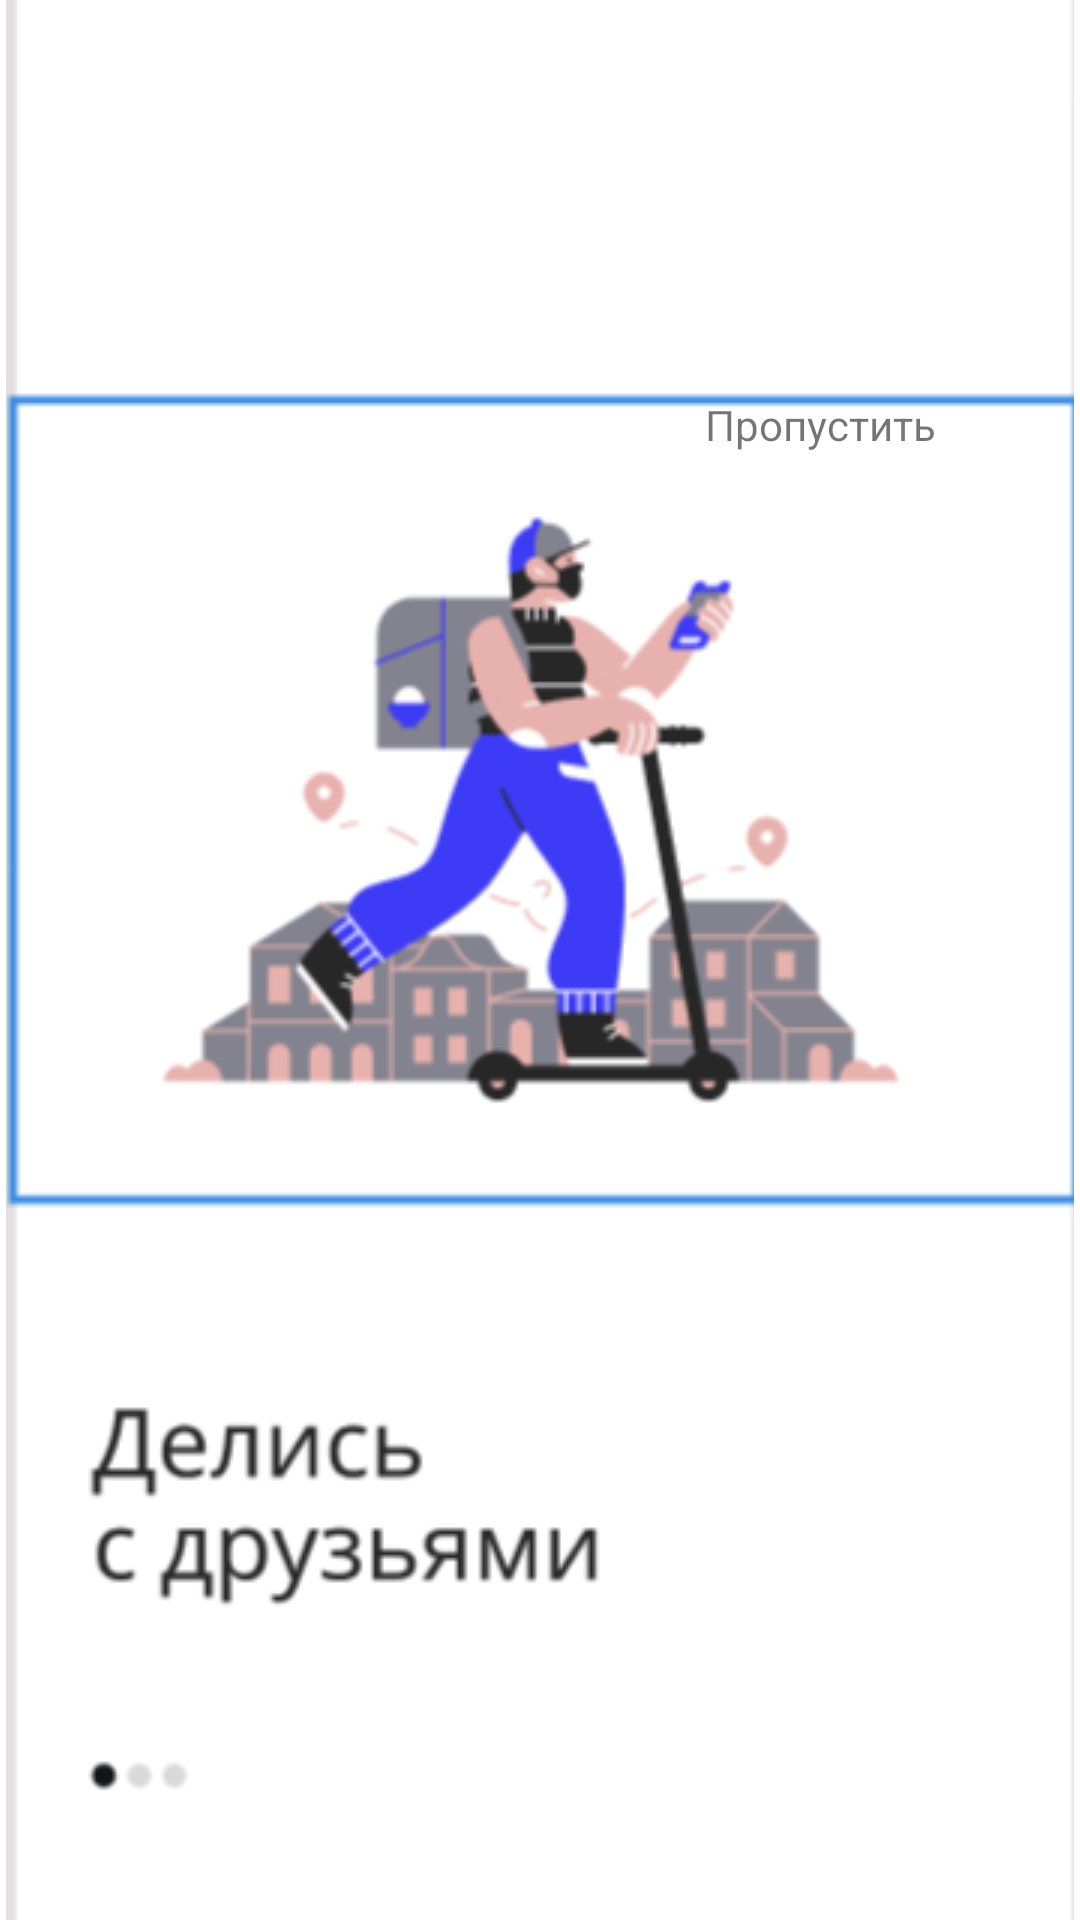

Reconstruct the res/layout file that produces this screen, plus the resources it refers to.
<!-- AndroidManifest.xml: application theme Theme.MovieSearch -->
<!-- res/layout/activity_first.xml -->
<?xml version="1.0" encoding="utf-8"?>
<androidx.constraintlayout.widget.ConstraintLayout xmlns:android="http://schemas.android.com/apk/res/android"
    xmlns:app="http://schemas.android.com/apk/res-auto"
    xmlns:tools="http://schemas.android.com/tools"
    android:id="@+id/main"
    android:layout_width="match_parent"
    android:layout_height="match_parent"
    tools:context=".presentation.ui.first_activity.FirstActivity">

    <ImageButton
        android:id="@+id/imageButtonSplashFirst"
        android:layout_width="356dp"
        android:layout_height="676dp"
        app:layout_constraintBottom_toBottomOf="parent"
        app:layout_constraintEnd_toEndOf="parent"
        app:layout_constraintStart_toStartOf="parent"
        app:layout_constraintTop_toTopOf="parent"
        app:srcCompat="@drawable/first_splash" />



    <ImageButton
        android:id="@+id/imageButtonSecond"
        android:layout_width="362dp"
        android:layout_height="674dp"
        android:visibility="invisible"
        app:layout_constraintBottom_toBottomOf="parent"
        app:layout_constraintEnd_toEndOf="parent"
        app:layout_constraintStart_toStartOf="parent"
        app:layout_constraintTop_toTopOf="parent"
        app:srcCompat="@drawable/second_splash" />

    <ImageButton
        android:id="@+id/imageButtonThird"
        android:layout_width="368dp"
        android:layout_height="684dp"
        android:visibility="invisible"
        app:layout_constraintBottom_toBottomOf="parent"
        app:layout_constraintEnd_toEndOf="parent"
        app:layout_constraintHorizontal_bias="0.627"
        app:layout_constraintStart_toStartOf="parent"
        app:layout_constraintTop_toTopOf="parent"
        app:layout_constraintVertical_bias="0.34"
        app:srcCompat="@drawable/third_splash" />
    <TextView
        android:id="@+id/textView10"
        android:layout_width="wrap_content"
        android:layout_height="wrap_content"
        android:layout_marginTop="132dp"
        android:layout_marginEnd="48dp"
        android:text="Пропустить"
        app:layout_constraintEnd_toEndOf="parent"
        app:layout_constraintTop_toTopOf="parent" />
</androidx.constraintlayout.widget.ConstraintLayout>
<!-- resources referenced by this layout -->
<resources>
  <!-- drawable first_splash: png bitmap (drawable, 40954 bytes) -->
  <!-- drawable second_splash: png bitmap (drawable, 42984 bytes) -->
  <!-- drawable third_splash: png bitmap (drawable, 42576 bytes) -->
  <style name="Theme.MovieSearch" parent="Theme.MaterialComponents.DayNight.DarkActionBar">
          
          <item name="colorPrimary">@color/purple_500</item>
          <item name="colorPrimaryVariant">@color/purple_700</item>
          <item name="colorOnPrimary">@color/white</item>
          
          <item name="colorSecondary">@color/teal_200</item>
          <item name="colorSecondaryVariant">@color/teal_700</item>
          <item name="colorOnSecondary">@color/black</item>
          
          <item name="android:statusBarColor">?attr/colorPrimaryVariant</item>
          <item name="android:windowNoTitle">true</item>
          <item name="android:windowFullscreen">true</item>
          
      </style>
  <color name="purple_500">#FF6200EE</color>
  <color name="purple_700">#FF3700B3</color>
  <color name="white">#FFFFFFFF</color>
  <color name="teal_200">#FF03DAC5</color>
  <color name="teal_700">#FF018786</color>
  <color name="black">#FF000000</color>
</resources>
